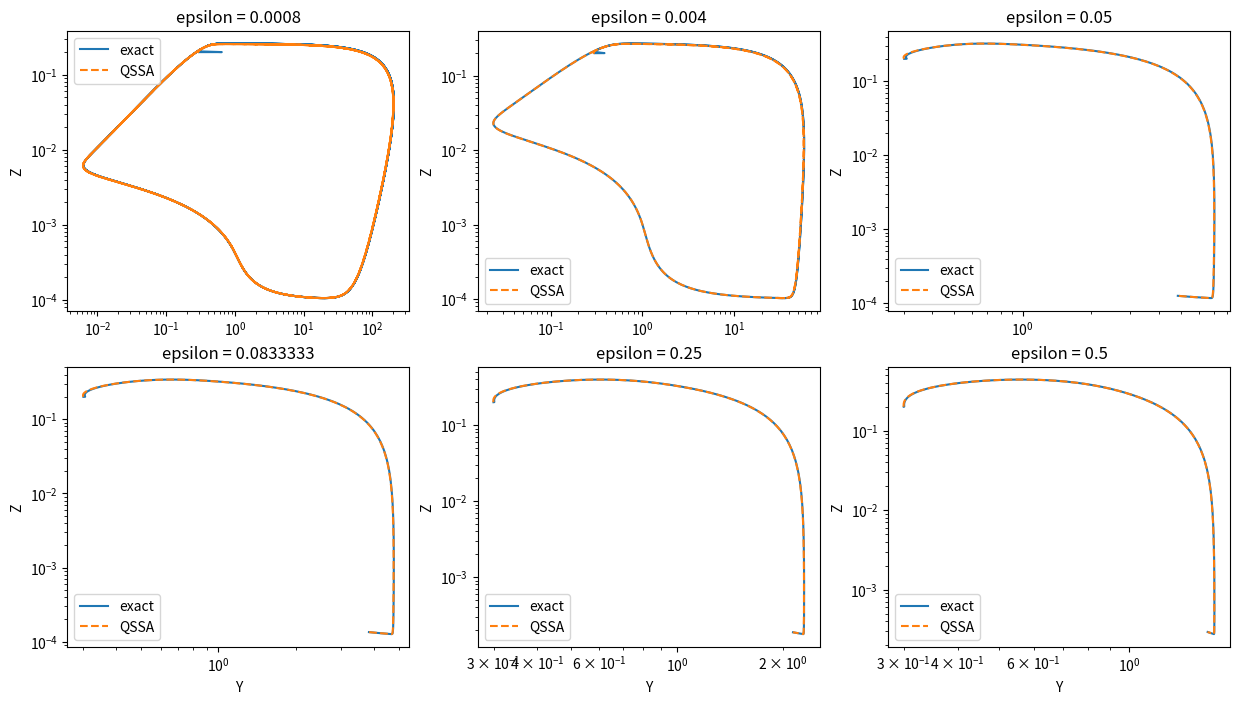
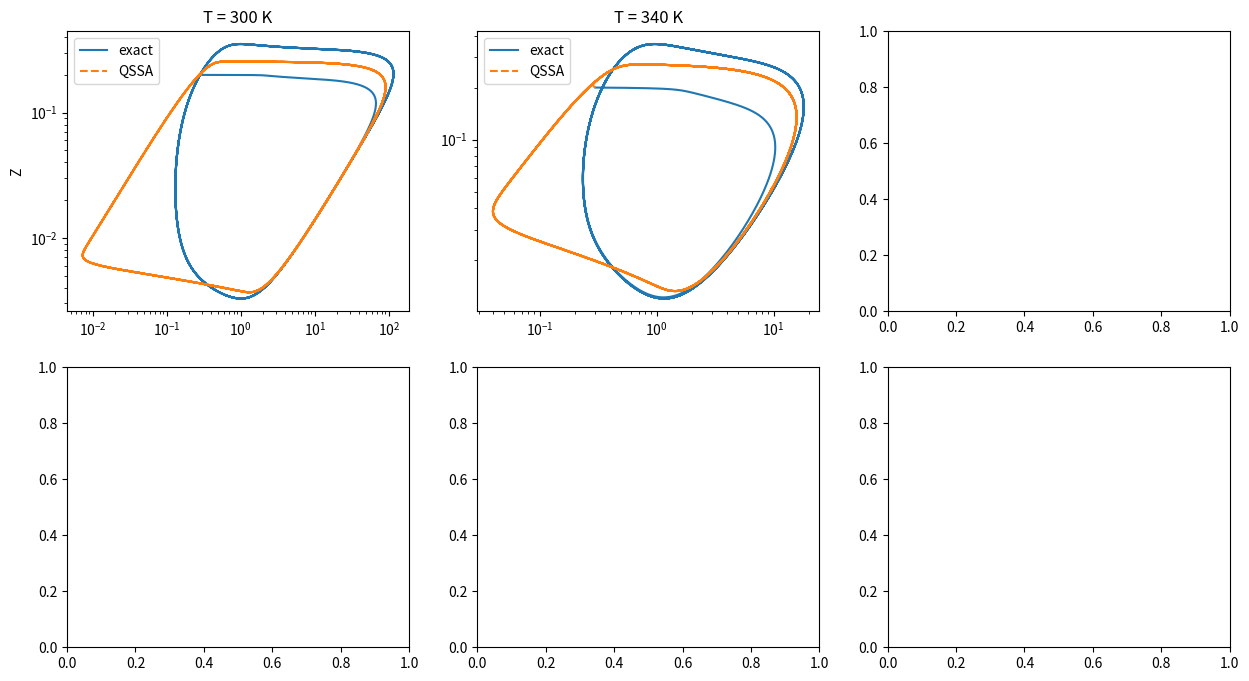
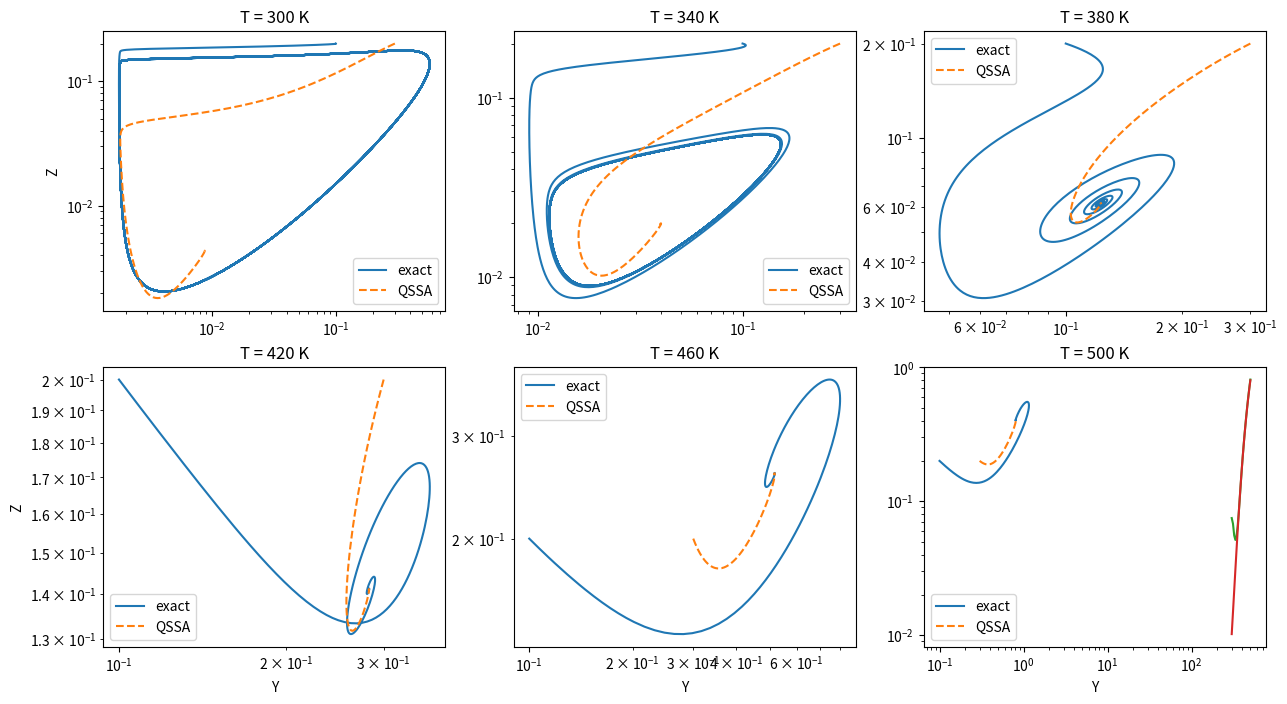

These charts were generated, in order, by the following Python code:
#!/usr/bin/env python3
# -*- coding: utf-8 -*-
"""
Created on Wed Aug 21 11:22:26 2024

@author: arjunmnanoj
"""

import numpy as np
from scipy.integrate import solve_ivp
import matplotlib.pyplot as plt


def oregonator(t, x, p):
    e1, e, q = p
    dx = (q*x[1] - x[0]*x[1] + x[0] - x[0]**2)/e1
    dy = (-q*x[1] -x[0]*x[1] + x[2])/e
    dz = x[0] - x[2]
    return np.array([dx, dy, dz])


def reduced_oregonator(t,x,p):
    e1, e, q = p
    x1 = (1 - x[0])/2 + np.sqrt(q * x[0] + ((1 - x[0])**2)/4)
    dy = (-q*x[0] -x1*x[0] + x[1])/e
    dz = x1 - x[1]
    return np.array([dy, dz])


# def reduced_oregonator(t,x,p):
#     e1, e, q = p
#     y1 = x[1]/(q + x[0])
#     dx = (q*y1 - x[0]*y1 + x[0] - x[0]**2)/e1
#     dz = x[0] - x[1]
#     return np.array([dx, dz])


def get_params(T):
    T0 = 298
    R = 8.31446
    E = np.array([60, 25, 60, 75, 70])*1e3
    E = np.array([54, 25, 60, 64, 70])*1e3
    e1 = 0.1 * np.exp((E[2] - E[4])*(1/T - 1/T0)/R)
    e = 4e-4 * np.exp((E[1] + E[2] - E[3] - E[4])*(1/T - 1/T0)/R)
    q = 8e-4 * np.exp((E[1] + E[2] - E[0] - E[3])*(1/T - 1/T0)/R)
    return np.array([e1, e, q])

#%%


parray = np.array([8e-4, 4e-3, 5e-2, 1/12, 1/4, 0.5])


fig, axs = plt.subplots(2, 3, figsize=(15, 8))  # 2 rows, 3 columns
axs = axs.ravel()

for i in range(len(parray)):
    p = [8e-4, parray[i], 1e-4]
    init = np.array([0.1, 0.3, 0.2])
    
    sol1 = solve_ivp(lambda t, x: oregonator(t, x, p), 
                         [0, 100], 
                         init,
                         method='BDF',
                         # t_eval=time_points, 
                         atol=np.sqrt(np.finfo(float).eps), 
                        rtol=np.sqrt(np.finfo(float).eps),
                        )
    
    sol2 = solve_ivp(lambda t, x: reduced_oregonator(t, x, p), 
                         [0, 100], 
                         init[1:],
                         # init[[0,2]],
                         method='BDF',
                         atol=np.sqrt(np.finfo(float).eps), 
                         rtol=np.sqrt(np.finfo(float).eps),
                         )
    
    axs[i].loglog(sol1.y[1], sol1.y[2], label='exact')
    axs[i].loglog(sol2.y[0], sol2.y[1], '--', label='QSSA')
    if i>2:
        axs[i].set_xlabel('Y')
    axs[i].set_ylabel('Z')
    axs[i].set_title('epsilon = {:g}'.format(parray[i]))
    axs[i].legend()
    




#%% Temperature

parray = np.linspace(300, 500, 6)


fig, axs = plt.subplots(2, 3, figsize=(15, 8))  # 2 rows, 3 columns
axs = axs.ravel()

# for i in range(len(parray)):
for i in range(2):
    p = get_params(parray[i])
    init = np.array([0.1, 0.3, 0.2])
    
    sol1 = solve_ivp(lambda t, x: oregonator(t, x, p), 
                         [0, 40], 
                         init,
                         method='BDF',
                         # t_eval=time_points, 
                         atol=np.sqrt(np.finfo(float).eps), 
                        rtol=np.sqrt(np.finfo(float).eps),
                        )
    
    sol2 = solve_ivp(lambda t, x: reduced_oregonator(t, x, p), 
                         [0, 40], 
                           init[1:],
                          # init[[0,2]],
                         method='BDF',
                         atol=np.sqrt(np.finfo(float).eps), 
                         rtol=np.sqrt(np.finfo(float).eps),
                         )
    
    axs[i].loglog(sol1.y[1], sol1.y[2], label='exact')
    axs[i].loglog(sol2.y[0], sol2.y[1], '--', label='QSSA')
    if i>2:
        axs[i].set_xlabel('Y')
    if i in [0,3]:
        axs[i].set_ylabel('Z')
    axs[i].set_title('T = {:g} K'.format(parray[i]))
    axs[i].legend()
    
    
#%% Model 2


def oregonator(t, x, p):
    e1, e, q, a, b, f = p
    dx = (q*a*x[1] - x[0]*x[1] + a*x[0] - x[0]**2)/e1
    dy = (-q*a*x[1] -x[0]*x[1] + f*b*x[2])/e
    dz = a*x[0] - b*x[2]
    return np.array([dx, dy, dz])


def reduced_oregonator(t,x,p):
    e1, e, q, a, b, f = p
    dx = -f*b*x[1]*((x[0] - a*q)/(x[0] + a*q)) + a*x[0] - x[0]**2
    dz = a*x[0] - b*x[1]
    return np.array([dx, dz])



def get_params(T):
    T0 = 298
    R = 8.31446
    a, b, f = 2, 4, 1.5
    E = np.array([60, 25, 60, 75, 70])*1e3
    E = np.array([54, 25, 60, 64, 70])*1e3
    e1 = 0.1 * np.exp((E[2] - E[4])*(1/T - 1/T0)/R)
    e = 4e-4 * np.exp((E[1] + E[2] - E[3] - E[4])*(1/T - 1/T0)/R)
    q = 8e-4 * np.exp((E[1] + E[2] - E[0] - E[3])*(1/T - 1/T0)/R)
    return np.array([e1, e, q, a, b, f])



parray = np.linspace(300, 500, 6)


fig, axs = plt.subplots(2, 3, figsize=(15, 8))  # 2 rows, 3 columns
axs = axs.ravel()

for i in range(len(parray)):
# for i in range(2):
    p = get_params(parray[i])
    init = np.array([0.1, 0.3, 0.2])
    
    sol1 = solve_ivp(lambda t, x: oregonator(t, x, p), 
                         [0, 40], 
                         init,
                         method='BDF',
                         # t_eval=time_points, 
                         atol=np.sqrt(np.finfo(float).eps), 
                        rtol=np.sqrt(np.finfo(float).eps),
                        )
    
    sol2 = solve_ivp(lambda t, x: reduced_oregonator(t, x, p), 
                         [0, 40], 
                           init[1:],
                          # init[[0,2]],
                         method='BDF',
                         atol=np.sqrt(np.finfo(float).eps), 
                         rtol=np.sqrt(np.finfo(float).eps),
                         )
    
    axs[i].loglog(sol1.y[0], sol1.y[2], label='exact')
    axs[i].loglog(sol2.y[0], sol2.y[1], '--', label='QSSA')
    if i>2:
        axs[i].set_xlabel('Y')
    if i in [0,3]:
        axs[i].set_ylabel('Z')
    axs[i].set_title('T = {:g} K'.format(parray[i]))
    axs[i].legend()
    
    
#%%
def oregonator_hf(t):
    p = get_params(t)
    init = np.array([0.1, 0.3, 0.2])
    sol1 = solve_ivp(lambda t, x: oregonator(t, x, p), 
                         [0, 40], 
                         init,
                         method='BDF',
                         # t_eval=time_points, 
                         atol=np.sqrt(np.finfo(float).eps), 
                        rtol=np.sqrt(np.finfo(float).eps),
                        )
    return np.trapz(sol1.y[0], sol1.t)/(sol1.t[-1] - sol1.t[0])
    
def oregonator_lf(t):
    p = get_params(t)
    init = np.array([0.1, 0.3, 0.2])
    sol2 = solve_ivp(lambda t, x: reduced_oregonator(t, x, p), 
                         [0, 40], 
                           init[1:],
                          # init[[0,2]],
                         method='BDF',
                         atol=np.sqrt(np.finfo(float).eps), 
                         rtol=np.sqrt(np.finfo(float).eps),
                         )
    return np.trapz(sol2.y[0], sol2.t)/(sol2.t[-1] - sol2.t[0])


x = np.linspace(300, 500, 20)

def lf(x):
    if (type(x)) == np.ndarray:
        lf_vals = np.array([oregonator_lf(i) for i in x.ravel()]).reshape(-1,1)
    else:
        lf_vals = oregonator_lf(x)
    return lf_vals


def hf(x):
    if (type(x)) == np.ndarray:
        hf_vals = np.array([oregonator_hf(i) for i in x.ravel()]).reshape(-1,1)
    else:
        hf_vals = oregonator_hf(x)
    return hf_vals

hf_val = hf(x)
lf_val = lf(x)

#%%

plt.plot(x, hf_val)
plt.plot(x, lf_val)